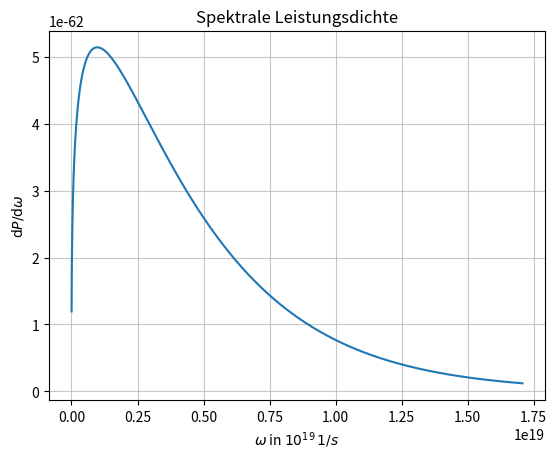
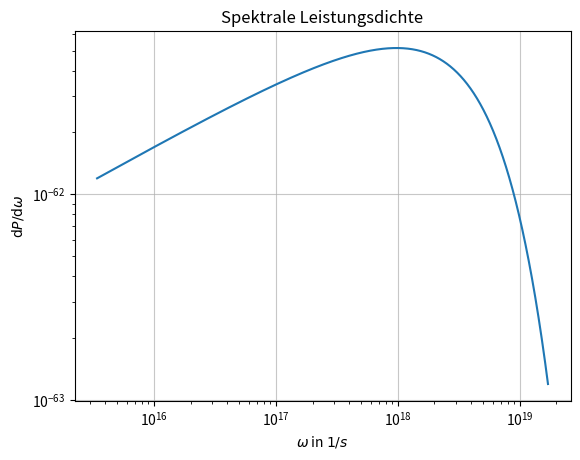

These charts were generated, in order, by the following Python code:
import numpy as np
import matplotlib.pyplot as plt
import scipy.special as special
from scipy.special import kv
import scipy.integrate as integrate

import os 
if not os.path.isdir('build'):
    os.mkdir('build')

#define constants
c = 299792458 #meter per second (speed of light)
e = 1.602176634*10**-19 #coulomb C (elementary charge)
epsilon_zero = 8.8541878128*10**-12 #As/Vm (vacuum permittivity)
m_electron=9.1093837015*10**-31#kg (mass of the electron)

R_bend = 3.33 #meter (Bending radius of thwe dipole magnet) 
E_electronbeam = 1.5 #GeV (energy of the electron beam)
I_beam = 100*10**-3 #Ampere A (beam current óf the emitted synchrotron light)
U_ring = 115.2 #meter (perimeter of the storage ring) 

v_bessel = 5/3 #order of the Bessel function and first paramter for th emodified Bessel function kv(v_bessel, x)




#computed constants
E_synchrotron = (88.5*E_electronbeam**4)/R_bend #keV with input E_electron in GeV (energy loss pro perimeter and electron)

gamma = (E_electronbeam*10**9)/(511*10**3)  #Lorentz factor with the electron's rest mass of 511 keV  #alternative calculation 1/(np.sqrt(1-(v/c)**2))

omega_critical = (3*c*(gamma**3))/(2*R_bend) # 1/second (critical angular frquency)
T_perimeter = U_ring/c #second (time for one perimeter in the storage ring)
#omega = (2*np.pi)/(T_perimeter) #1/second (angular frequency)

P_s = ((e**2)*c/(6*np.pi*epsilon_zero*(m_electron*c**2)**4))*((E_electronbeam*e)**4/(R_bend**2)) # watt W (angular integrated total power)

print("E_synchrotron =", E_synchrotron, "gamma =", gamma, "omega_crit = ", omega_critical,"angular integrated total power =", P_s)




#define functions

#universal function that should be used for the calculation later for the spectral density
def universal_function(omega):
    integral = integrate.quad(lambda x: kv(v_bessel,x), omega/omega_critical, np.inf)
    if integral[1] >= integral[0]*1e-3: # second entry holds numerical integration error
        raise Warning("Error of integration in range of value. Occured ad omega={:8f}".format(omega))
    S = (9*np.sqrt(3)/(8*np.pi))*(omega/omega_critical)*integral[0]
    return S


y_values = [] # empty list --> plot
x_values = []
for i in np.arange(0.001,5.000,0.001): # range()-function can't be used to generate the range of float numbers
    spectral_density = (P_s*universal_function(i*omega_critical))/omega_critical
    y_values.append(spectral_density)
    x_values.append(i*omega_critical)    




#draw function

#draw angular spectral density in a linear form
fig, ax = plt.subplots()
ax.plot(x_values,y_values)
ax.set_title('Spektrale Leistungsdichte')
ax.set_xlabel(r"$\omega$ in $10^{19} \, 1/s$")
ax.set_ylabel(r"$\mathrm{d}P/\mathrm{d}\omega$")
ax.grid(True, alpha = 0.7)
fig.savefig('build/spektrum_synchrotronstrahlung.pdf')
fig.clf()

#draw angular spectral density in a logarithmic form 
fig,ax = plt.subplots()
ax.plot(x_values,y_values)
ax.set_yscale('log')
ax.set_xscale('log')
ax.set_title('Spektrale_Leistungsdichte doppelt-logarithmisch')
ax.set_xlabel(r"$\omega$ in $1/s$")
ax.set_ylabel(r"$\mathrm{d}P/\mathrm{d}\omega$")
ax.set_title('Spektrale Leistungsdichte')
ax.grid(True, alpha = 0.7)
fig.savefig('build/spektrum_synchrotronstrahlung_logarithmisch.pdf')
fig.clf()
